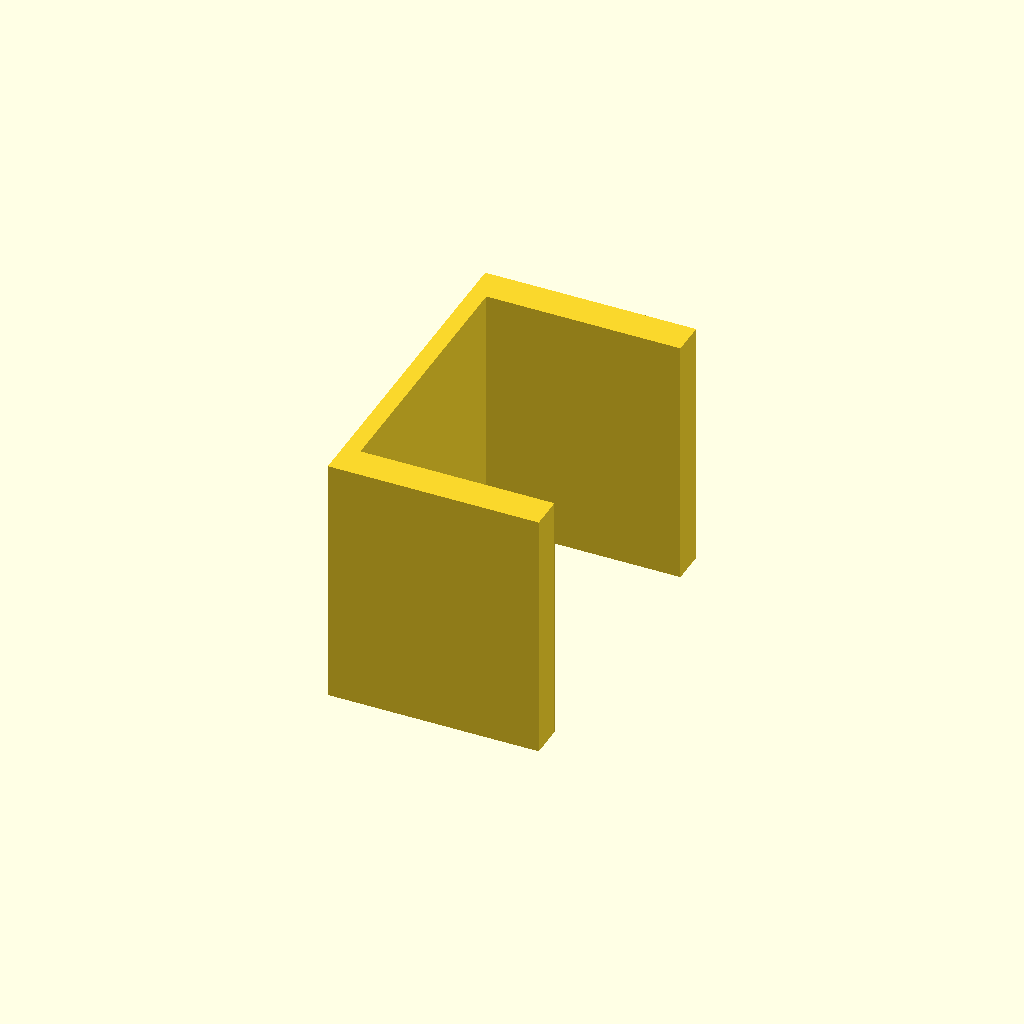
Cell 1: rendered with the file's own defaults.
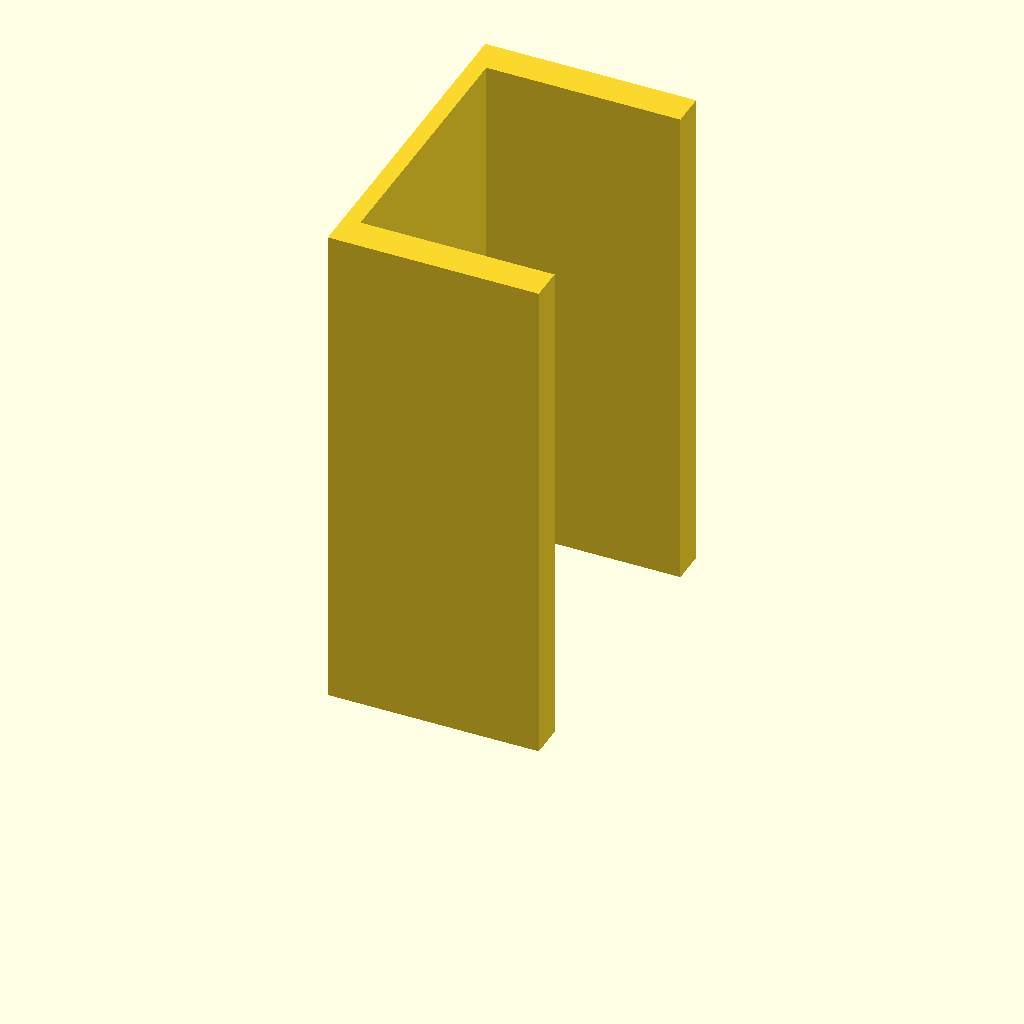
Cell 2: the same model with plate_t = 120.
All cells are drawn from one camera (rotation 55°, 0°, 25°, orthographic, colour scheme Cornfield), so only the parameter changes between them.
The OpenSCAD source (optional_data/data/sketch3/structsections/part_0006.scad):
$fn = 32;

// ----------------------------------------------------------------------
// Structural section: channel 50 x 80 mm
// ----------------------------------------------------------------------

// --- parameters (mm) ---
sec_w = 50;               // channel width, X
sec_h = 80;               // channel height, Y
flange_t = 8;             // flange thickness
web_t = 4;                // web thickness
plate_t = 60;             // cut length, Z (extrusion height)

profile = [[0, 0], [50, 0], [50, 8], [4, 8], [4, 72], [50, 72], [50, 80], [0, 80]];  // primary outline, 8 points, counter clockwise

// --- the one profile operation ---
linear_extrude(height = plate_t) polygon(points = profile);
Customizer parameters (derived from the source; name, type, default, range or options):
sec_w: number, default 50
sec_h: number, default 80
flange_t: number, default 8
web_t: number, default 4
plate_t: number, default 60
